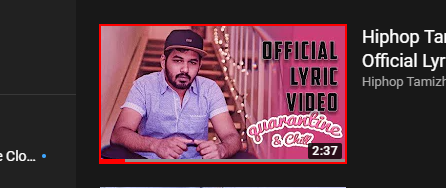
Task: This Robot is to view the Favorite Song of User in YouTube!
Workflow: Main

Step 1: Find Thumbnail Image on the image
